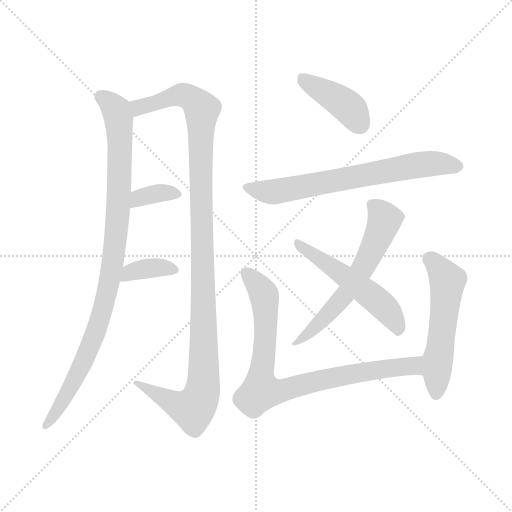
t = 0.00 s
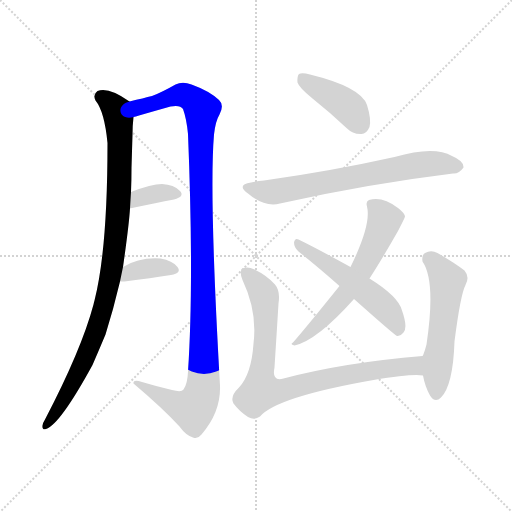
t = 1.64 s
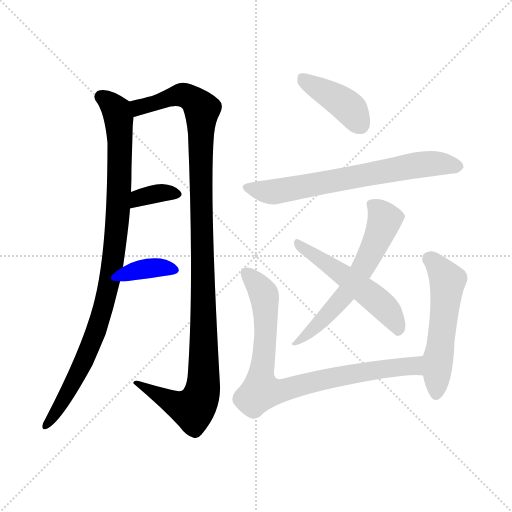
t = 3.28 s
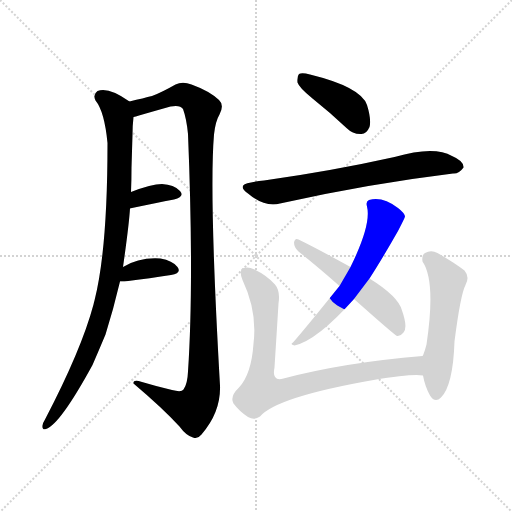
t = 4.92 s
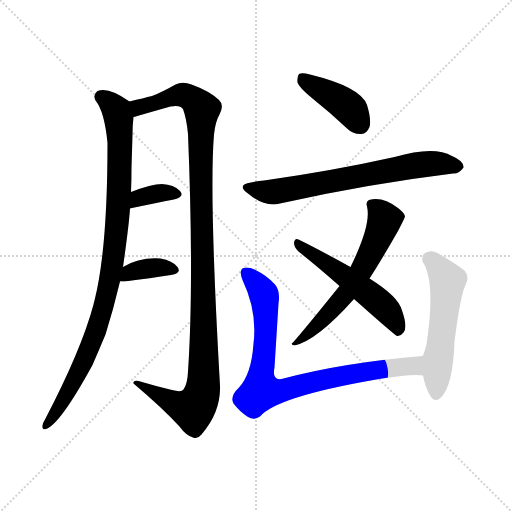
t = 6.56 s
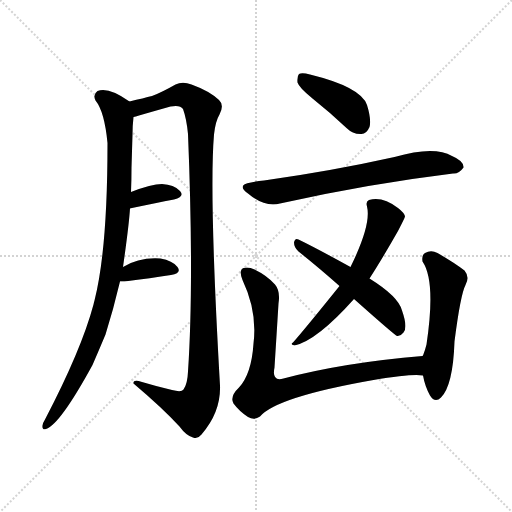
t = 8.20 s

The animated SVG that drew these frames (rendered in a browser with its animation timeline set to each time). Animation: 10 CSS @keyframes rules; one cycle of 8.20 s.

<svg version="1.1" viewBox="0 0 1024 1024" xmlns="http://www.w3.org/2000/svg">
  <g stroke="lightgray" stroke-dasharray="1,1" stroke-width="1" transform="scale(4, 4)">
    <line x1="0" y1="0" x2="256" y2="256"></line>
    <line x1="256" y1="0" x2="0" y2="256"></line>
    <line x1="128" y1="0" x2="128" y2="256"></line>
    <line x1="0" y1="128" x2="256" y2="128"></line>
  </g>
<g transform="scale(1, -1) translate(0, -900)">
   <style type="text/css">
    @keyframes keyframes0 {
      from {
       stroke: blue;
       stroke-dashoffset: 959;
       stroke-width: 128;
       }
       76% {
       animation-timing-function: step-end;
       stroke: blue;
       stroke-dashoffset: 0;
       stroke-width: 128;
       }
       to {
       stroke: black;
       stroke-width: 1024;
       }
       }
       #make-me-a-hanzi-animation-0 {
         animation: keyframes0 1.030436s both;
         animation-delay: 0.000000s;
         animation-timing-function: linear;
       }
    @keyframes keyframes1 {
      from {
       stroke: blue;
       stroke-dashoffset: 1135;
       stroke-width: 128;
       }
       79% {
       animation-timing-function: step-end;
       stroke: blue;
       stroke-dashoffset: 0;
       stroke-width: 128;
       }
       to {
       stroke: black;
       stroke-width: 1024;
       }
       }
       #make-me-a-hanzi-animation-1 {
         animation: keyframes1 1.173665s both;
         animation-delay: 1.030436s;
         animation-timing-function: linear;
       }
    @keyframes keyframes2 {
      from {
       stroke: blue;
       stroke-dashoffset: 354;
       stroke-width: 128;
       }
       54% {
       animation-timing-function: step-end;
       stroke: blue;
       stroke-dashoffset: 0;
       stroke-width: 128;
       }
       to {
       stroke: black;
       stroke-width: 1024;
       }
       }
       #make-me-a-hanzi-animation-2 {
         animation: keyframes2 0.538086s both;
         animation-delay: 2.204102s;
         animation-timing-function: linear;
       }
    @keyframes keyframes3 {
      from {
       stroke: blue;
       stroke-dashoffset: 363;
       stroke-width: 128;
       }
       54% {
       animation-timing-function: step-end;
       stroke: blue;
       stroke-dashoffset: 0;
       stroke-width: 128;
       }
       to {
       stroke: black;
       stroke-width: 1024;
       }
       }
       #make-me-a-hanzi-animation-3 {
         animation: keyframes3 0.545410s both;
         animation-delay: 2.742188s;
         animation-timing-function: linear;
       }
    @keyframes keyframes4 {
      from {
       stroke: blue;
       stroke-dashoffset: 411;
       stroke-width: 128;
       }
       57% {
       animation-timing-function: step-end;
       stroke: blue;
       stroke-dashoffset: 0;
       stroke-width: 128;
       }
       to {
       stroke: black;
       stroke-width: 1024;
       }
       }
       #make-me-a-hanzi-animation-4 {
         animation: keyframes4 0.584473s both;
         animation-delay: 3.287598s;
         animation-timing-function: linear;
       }
    @keyframes keyframes5 {
      from {
       stroke: blue;
       stroke-dashoffset: 681;
       stroke-width: 128;
       }
       69% {
       animation-timing-function: step-end;
       stroke: blue;
       stroke-dashoffset: 0;
       stroke-width: 128;
       }
       to {
       stroke: black;
       stroke-width: 1024;
       }
       }
       #make-me-a-hanzi-animation-5 {
         animation: keyframes5 0.804199s both;
         animation-delay: 3.872070s;
         animation-timing-function: linear;
       }
    @keyframes keyframes6 {
      from {
       stroke: blue;
       stroke-dashoffset: 602;
       stroke-width: 128;
       }
       66% {
       animation-timing-function: step-end;
       stroke: blue;
       stroke-dashoffset: 0;
       stroke-width: 128;
       }
       to {
       stroke: black;
       stroke-width: 1024;
       }
       }
       #make-me-a-hanzi-animation-6 {
         animation: keyframes6 0.739909s both;
         animation-delay: 4.676270s;
         animation-timing-function: linear;
       }
    @keyframes keyframes7 {
      from {
       stroke: blue;
       stroke-dashoffset: 527;
       stroke-width: 128;
       }
       63% {
       animation-timing-function: step-end;
       stroke: blue;
       stroke-dashoffset: 0;
       stroke-width: 128;
       }
       to {
       stroke: black;
       stroke-width: 1024;
       }
       }
       #make-me-a-hanzi-animation-7 {
         animation: keyframes7 0.678874s both;
         animation-delay: 5.416178s;
         animation-timing-function: linear;
       }
    @keyframes keyframes8 {
      from {
       stroke: blue;
       stroke-dashoffset: 836;
       stroke-width: 128;
       }
       73% {
       animation-timing-function: step-end;
       stroke: blue;
       stroke-dashoffset: 0;
       stroke-width: 128;
       }
       to {
       stroke: black;
       stroke-width: 1024;
       }
       }
       #make-me-a-hanzi-animation-8 {
         animation: keyframes8 0.930339s both;
         animation-delay: 6.095052s;
         animation-timing-function: linear;
       }
    @keyframes keyframes9 {
      from {
       stroke: blue;
       stroke-dashoffset: 540;
       stroke-width: 128;
       }
       64% {
       animation-timing-function: step-end;
       stroke: blue;
       stroke-dashoffset: 0;
       stroke-width: 128;
       }
       to {
       stroke: black;
       stroke-width: 1024;
       }
       }
       #make-me-a-hanzi-animation-9 {
         animation: keyframes9 0.689453s both;
         animation-delay: 7.025391s;
         animation-timing-function: linear;
       }
</style>
<path d="M 246.0 366.0 Q 258.0 450.0 260.0 483.0 L 262.0 516.0 Q 263.0 541.0 263.0 564.0 Q 264.0 598.0 265.0 631.0 Q 265.0 649.0 267.0 666.0 C 269.0 691.0 269.0 691.0 259.0 697.0 Q 217.0 727.0 195.0 718.0 Q 185.0 711.0 191.0 699.0 Q 209.0 677.0 215.0 614.0 Q 215.0 401.0 189.0 299.0 Q 188.0 296.0 187.0 291.0 Q 163.0 201.0 90.0 61.0 Q 86.0 55.0 85.0 49.0 Q 84.0 39.0 92.0 42.0 Q 120.0 51.0 185.0 170.0 Q 198.0 200.0 211.0 231.0 Q 227.0 282.0 240.0 337.0 L 246.0 366.0 Z" fill="lightgray"></path> 
<path d="M 267.0 666.0 Q 271.0 667.0 278.0 669.0 Q 309.0 678.0 341.0 687.0 Q 360.0 691.0 366.0 682.0 Q 373.0 663.0 376.0 632.0 Q 388.0 337.0 376.0 157.0 Q 375.0 132.0 367.0 121.0 Q 363.0 115.0 344.0 120.0 Q 314.0 127.0 284.0 136.0 Q 265.0 142.0 267.0 133.0 Q 325.0 84.0 359.0 47.0 Q 372.0 29.0 386.0 25.0 Q 395.0 21.0 403.0 31.0 Q 442.0 76.0 440.0 129.0 Q 418.0 513.0 428.0 631.0 Q 431.0 658.0 439.0 671.0 Q 449.0 690.0 438.0 700.0 Q 419.0 718.0 383.0 731.0 Q 365.0 738.0 351.0 731.0 Q 323.0 715.0 304.0 708.0 Q 288.0 704.0 259.0 697.0 C 230.0 690.0 238.0 658.0 267.0 666.0 Z" fill="lightgray"></path> 
<path d="M 260.0 483.0 Q 261.0 484.0 264.0 484.0 Q 312.0 494.0 348.0 501.0 Q 370.0 507.0 360.0 518.0 Q 348.0 531.0 324.0 532.0 Q 303.0 532.0 262.0 516.0 C 234.0 505.0 231.0 475.0 260.0 483.0 Z" fill="lightgray"></path> 
<path d="M 240.0 337.0 Q 244.0 337.0 249.0 337.0 Q 303.0 344.0 342.0 350.0 Q 364.0 354.0 355.0 366.0 Q 345.0 379.0 321.0 383.0 Q 279.0 386.0 246.0 366.0 C 220.0 351.0 210.0 337.0 240.0 337.0 Z" fill="lightgray"></path> 
<path d="M 625.0 703.0 Q 659.0 676.0 693.0 644.0 Q 706.0 631.0 723.0 632.0 Q 733.0 632.0 739.0 646.0 Q 743.0 661.0 734.0 690.0 Q 722.0 726.0 620.0 751.0 Q 604.0 755.0 598.0 752.0 Q 594.0 748.0 595.0 735.0 Q 598.0 725.0 625.0 703.0 Z" fill="lightgray"></path> 
<path d="M 502.0 535.0 Q 472.0 531.0 496.0 513.0 Q 529.0 485.0 560.0 493.0 Q 734.0 532.0 906.0 553.0 Q 918.0 552.0 927.0 565.0 Q 928.0 578.0 904.0 588.0 Q 868.0 609.0 789.0 586.0 Q 663.0 558.0 528.0 539.0 Q 515.0 538.0 502.0 535.0 Z" fill="lightgray"></path> 
<path d="M 739.0 343.0 Q 763.0 380.0 796.0 438.0 Q 809.0 463.0 810.0 467.0 Q 809.0 474.0 796.0 484.0 Q 765.0 508.0 738.0 500.0 Q 731.0 497.0 734.0 487.0 Q 743.0 451.0 701.0 366.0 L 679.0 328.0 Q 609.0 241.0 586.0 215.0 Q 579.0 211.0 589.0 209.0 Q 634.0 219.0 708.0 302.0 L 739.0 343.0 Z" fill="lightgray"></path> 
<path d="M 708.0 302.0 Q 789.0 230.0 794.0 228.0 Q 801.0 227.0 807.0 235.0 Q 816.0 245.0 804.0 279.0 Q 797.0 307.0 739.0 343.0 L 701.0 366.0 Q 634.0 403.0 597.0 421.0 Q 590.0 425.0 588.0 415.0 Q 588.0 405.0 597.0 397.0 Q 636.0 366.0 679.0 328.0 L 708.0 302.0 Z" fill="lightgray"></path> 
<path d="M 845.0 188.0 Q 688.0 175.0 567.0 143.0 Q 543.0 136.0 549.0 165.0 Q 553.0 228.0 557.0 293.0 Q 561.0 318.0 550.0 331.0 Q 534.0 349.0 509.0 361.0 Q 497.0 367.0 487.0 364.0 Q 477.0 360.0 485.0 340.0 Q 515.0 277.0 507.0 213.0 Q 503.0 152.0 478.0 125.0 Q 459.0 107.0 467.0 93.0 Q 479.0 77.0 496.0 66.0 Q 509.0 59.0 520.0 67.0 Q 553.0 106.0 747.0 140.0 Q 825.0 153.0 846.0 149.0 C 876.0 148.0 875.0 191.0 845.0 188.0 Z" fill="lightgray"></path> 
<path d="M 846.0 149.0 Q 850.0 127.0 860.0 109.0 Q 870.0 93.0 882.0 105.0 Q 906.0 129.0 909.0 217.0 Q 921.0 311.0 931.0 330.0 Q 940.0 346.0 929.0 359.0 Q 908.0 375.0 875.0 394.0 Q 862.0 401.0 850.0 394.0 Q 843.0 390.0 845.0 377.0 Q 872.0 338.0 853.0 211.0 Q 850.0 199.0 846.0 189.0 Q 845.0 189.0 845.0 188.0 C 840.0 177.0 840.0 177.0 846.0 149.0 Z" fill="lightgray"></path> 
      <clipPath id="make-me-a-hanzi-clip-0">
      <path d="M 246.0 366.0 Q 258.0 450.0 260.0 483.0 L 262.0 516.0 Q 263.0 541.0 263.0 564.0 Q 264.0 598.0 265.0 631.0 Q 265.0 649.0 267.0 666.0 C 269.0 691.0 269.0 691.0 259.0 697.0 Q 217.0 727.0 195.0 718.0 Q 185.0 711.0 191.0 699.0 Q 209.0 677.0 215.0 614.0 Q 215.0 401.0 189.0 299.0 Q 188.0 296.0 187.0 291.0 Q 163.0 201.0 90.0 61.0 Q 86.0 55.0 85.0 49.0 Q 84.0 39.0 92.0 42.0 Q 120.0 51.0 185.0 170.0 Q 198.0 200.0 211.0 231.0 Q 227.0 282.0 240.0 337.0 L 246.0 366.0 Z" fill="lightgray"></path>
      </clipPath>
      <path clip-path="url(#make-me-a-hanzi-clip-0)" d="M 202.0 707.0 L 233.0 680.0 L 239.0 637.0 L 238.0 512.0 L 227.0 379.0 L 204.0 273.0 L 164.0 167.0 L 92.0 49.0 " fill="none" id="make-me-a-hanzi-animation-0" stroke-dasharray="831 1662" stroke-linecap="round"></path>

      <clipPath id="make-me-a-hanzi-clip-1">
      <path d="M 267.0 666.0 Q 271.0 667.0 278.0 669.0 Q 309.0 678.0 341.0 687.0 Q 360.0 691.0 366.0 682.0 Q 373.0 663.0 376.0 632.0 Q 388.0 337.0 376.0 157.0 Q 375.0 132.0 367.0 121.0 Q 363.0 115.0 344.0 120.0 Q 314.0 127.0 284.0 136.0 Q 265.0 142.0 267.0 133.0 Q 325.0 84.0 359.0 47.0 Q 372.0 29.0 386.0 25.0 Q 395.0 21.0 403.0 31.0 Q 442.0 76.0 440.0 129.0 Q 418.0 513.0 428.0 631.0 Q 431.0 658.0 439.0 671.0 Q 449.0 690.0 438.0 700.0 Q 419.0 718.0 383.0 731.0 Q 365.0 738.0 351.0 731.0 Q 323.0 715.0 304.0 708.0 Q 288.0 704.0 259.0 697.0 C 230.0 690.0 238.0 658.0 267.0 666.0 Z" fill="lightgray"></path>
      </clipPath>
      <path clip-path="url(#make-me-a-hanzi-clip-1)" d="M 271.0 673.0 L 288.0 689.0 L 366.0 710.0 L 382.0 704.0 L 404.0 681.0 L 401.0 547.0 L 408.0 273.0 L 408.0 139.0 L 400.0 101.0 L 386.0 82.0 L 354.0 90.0 L 276.0 131.0 " fill="none" id="make-me-a-hanzi-animation-1" stroke-dasharray="1007 2014" stroke-linecap="round"></path>

      <clipPath id="make-me-a-hanzi-clip-2">
      <path d="M 260.0 483.0 Q 261.0 484.0 264.0 484.0 Q 312.0 494.0 348.0 501.0 Q 370.0 507.0 360.0 518.0 Q 348.0 531.0 324.0 532.0 Q 303.0 532.0 262.0 516.0 C 234.0 505.0 231.0 475.0 260.0 483.0 Z" fill="lightgray"></path>
      </clipPath>
      <path clip-path="url(#make-me-a-hanzi-clip-2)" d="M 261.0 488.0 L 290.0 508.0 L 321.0 514.0 L 352.0 511.0 " fill="none" id="make-me-a-hanzi-animation-2" stroke-dasharray="226 452" stroke-linecap="round"></path>

      <clipPath id="make-me-a-hanzi-clip-3">
      <path d="M 240.0 337.0 Q 244.0 337.0 249.0 337.0 Q 303.0 344.0 342.0 350.0 Q 364.0 354.0 355.0 366.0 Q 345.0 379.0 321.0 383.0 Q 279.0 386.0 246.0 366.0 C 220.0 351.0 210.0 337.0 240.0 337.0 Z" fill="lightgray"></path>
      </clipPath>
      <path clip-path="url(#make-me-a-hanzi-clip-3)" d="M 245.0 344.0 L 260.0 356.0 L 285.0 362.0 L 324.0 365.0 L 346.0 360.0 " fill="none" id="make-me-a-hanzi-animation-3" stroke-dasharray="235 470" stroke-linecap="round"></path>

      <clipPath id="make-me-a-hanzi-clip-4">
      <path d="M 625.0 703.0 Q 659.0 676.0 693.0 644.0 Q 706.0 631.0 723.0 632.0 Q 733.0 632.0 739.0 646.0 Q 743.0 661.0 734.0 690.0 Q 722.0 726.0 620.0 751.0 Q 604.0 755.0 598.0 752.0 Q 594.0 748.0 595.0 735.0 Q 598.0 725.0 625.0 703.0 Z" fill="lightgray"></path>
      </clipPath>
      <path clip-path="url(#make-me-a-hanzi-clip-4)" d="M 603.0 746.0 L 693.0 689.0 L 721.0 650.0 " fill="none" id="make-me-a-hanzi-animation-4" stroke-dasharray="283 566" stroke-linecap="round"></path>

      <clipPath id="make-me-a-hanzi-clip-5">
      <path d="M 502.0 535.0 Q 472.0 531.0 496.0 513.0 Q 529.0 485.0 560.0 493.0 Q 734.0 532.0 906.0 553.0 Q 918.0 552.0 927.0 565.0 Q 928.0 578.0 904.0 588.0 Q 868.0 609.0 789.0 586.0 Q 663.0 558.0 528.0 539.0 Q 515.0 538.0 502.0 535.0 Z" fill="lightgray"></path>
      </clipPath>
      <path clip-path="url(#make-me-a-hanzi-clip-5)" d="M 497.0 525.0 L 535.0 516.0 L 563.0 518.0 L 838.0 571.0 L 916.0 567.0 " fill="none" id="make-me-a-hanzi-animation-5" stroke-dasharray="553 1106" stroke-linecap="round"></path>

      <clipPath id="make-me-a-hanzi-clip-6">
      <path d="M 739.0 343.0 Q 763.0 380.0 796.0 438.0 Q 809.0 463.0 810.0 467.0 Q 809.0 474.0 796.0 484.0 Q 765.0 508.0 738.0 500.0 Q 731.0 497.0 734.0 487.0 Q 743.0 451.0 701.0 366.0 L 679.0 328.0 Q 609.0 241.0 586.0 215.0 Q 579.0 211.0 589.0 209.0 Q 634.0 219.0 708.0 302.0 L 739.0 343.0 Z" fill="lightgray"></path>
      </clipPath>
      <path clip-path="url(#make-me-a-hanzi-clip-6)" d="M 746.0 490.0 L 770.0 461.0 L 724.0 361.0 L 687.0 307.0 L 592.0 214.0 " fill="none" id="make-me-a-hanzi-animation-6" stroke-dasharray="474 948" stroke-linecap="round"></path>

      <clipPath id="make-me-a-hanzi-clip-7">
      <path d="M 708.0 302.0 Q 789.0 230.0 794.0 228.0 Q 801.0 227.0 807.0 235.0 Q 816.0 245.0 804.0 279.0 Q 797.0 307.0 739.0 343.0 L 701.0 366.0 Q 634.0 403.0 597.0 421.0 Q 590.0 425.0 588.0 415.0 Q 588.0 405.0 597.0 397.0 Q 636.0 366.0 679.0 328.0 L 708.0 302.0 Z" fill="lightgray"></path>
      </clipPath>
      <path clip-path="url(#make-me-a-hanzi-clip-7)" d="M 597.0 412.0 L 760.0 294.0 L 787.0 263.0 L 798.0 236.0 " fill="none" id="make-me-a-hanzi-animation-7" stroke-dasharray="399 798" stroke-linecap="round"></path>

      <clipPath id="make-me-a-hanzi-clip-8">
      <path d="M 845.0 188.0 Q 688.0 175.0 567.0 143.0 Q 543.0 136.0 549.0 165.0 Q 553.0 228.0 557.0 293.0 Q 561.0 318.0 550.0 331.0 Q 534.0 349.0 509.0 361.0 Q 497.0 367.0 487.0 364.0 Q 477.0 360.0 485.0 340.0 Q 515.0 277.0 507.0 213.0 Q 503.0 152.0 478.0 125.0 Q 459.0 107.0 467.0 93.0 Q 479.0 77.0 496.0 66.0 Q 509.0 59.0 520.0 67.0 Q 553.0 106.0 747.0 140.0 Q 825.0 153.0 846.0 149.0 C 876.0 148.0 875.0 191.0 845.0 188.0 Z" fill="lightgray"></path>
      </clipPath>
      <path clip-path="url(#make-me-a-hanzi-clip-8)" d="M 493.0 354.0 L 520.0 324.0 L 530.0 302.0 L 532.0 244.0 L 522.0 118.0 L 572.0 120.0 L 692.0 150.0 L 804.0 167.0 L 828.0 168.0 L 843.0 155.0 " fill="none" id="make-me-a-hanzi-animation-8" stroke-dasharray="708 1416" stroke-linecap="round"></path>

      <clipPath id="make-me-a-hanzi-clip-9">
      <path d="M 846.0 149.0 Q 850.0 127.0 860.0 109.0 Q 870.0 93.0 882.0 105.0 Q 906.0 129.0 909.0 217.0 Q 921.0 311.0 931.0 330.0 Q 940.0 346.0 929.0 359.0 Q 908.0 375.0 875.0 394.0 Q 862.0 401.0 850.0 394.0 Q 843.0 390.0 845.0 377.0 Q 872.0 338.0 853.0 211.0 Q 850.0 199.0 846.0 189.0 Q 845.0 189.0 845.0 188.0 C 840.0 177.0 840.0 177.0 846.0 149.0 Z" fill="lightgray"></path>
      </clipPath>
      <path clip-path="url(#make-me-a-hanzi-clip-9)" d="M 859.0 382.0 L 895.0 339.0 L 872.0 112.0 " fill="none" id="make-me-a-hanzi-animation-9" stroke-dasharray="412 824" stroke-linecap="round"></path>

</g>
</svg>
